Run: headless pygame with SDL's dummy video driver; simulated clock (each Clock.tick advances the game by its frame time, no real sleeping); random seed 0; keys injected as events and as key.get_pressed() state; no mouse input.
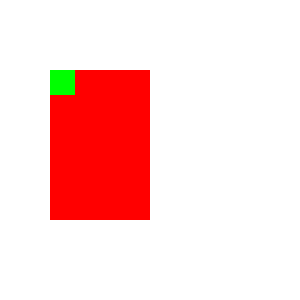
Frame 1 of 4 · flips 1–60 · no input
Frame 2 of 4 · flips 61–180 · tapped SPACE, RETURN · held RIGHT (→), D · screen unchanged from frame 1, image omitted
Frame 3 of 4 · flips 181–300 · held DOWN (↓), S · screen unchanged from frame 2, image omitted
Frame 4 of 4 · flips 301–420 · held LEFT (←), A, UP (↑), W · screen unchanged from frame 3, image omitted

The pygame program that drew these frames:

import pygame #importa la libreria de pygame!!!


def main():#Definicion de funcion principal
    pygame.init()
    win = pygame.display.set_mode([300, 300])#definicion de la ventana y tamaño
    pygame.display.set_caption("Primer Juego")#nombre a la ventana
    salir = True#variable para bucle principal
    reloj1 = pygame.time.Clock()#reloj para refrescamiento de pantalla

    #colores
    blanco = (255, 255, 255)#determina un color en RGB
    rojo = (255, 0, 0)#determina un color en RGB
    verde = (0, 255, 0)#determina un color en RGB

    #superficies
    s1 = pygame.Surface((100, 150))#determina el tamaño de la superficie 
    s1.fill(rojo)#rellena una superficie con un color determinado
    s2 = pygame.Surface((25, 25))
    s2.fill((0,255,0))#se pueden pasar directamente valores en RGB

    #bucle principal
    while salir != False:  # Loop Principal
        for event in pygame.event.get():
            if event.type == pygame.QUIT:#evento de cerrar ventana
                salir = False

        win.fill(blanco)#pinta la ventana de blanco
        win.blit(s1, (50, 70))#mostrar una superficie predefinida en la ventana
        win.blit(s2, (50, 70))#mostrar una superficie predefinida en la ventana

        reloj1.tick(20)#setea para refrescar a 20fps
        pygame.display.update()#funcion para refrescar la ventana

    pygame.quit()#cierra la ventana al finalizar el bucle con el ecento QUIT


main()
